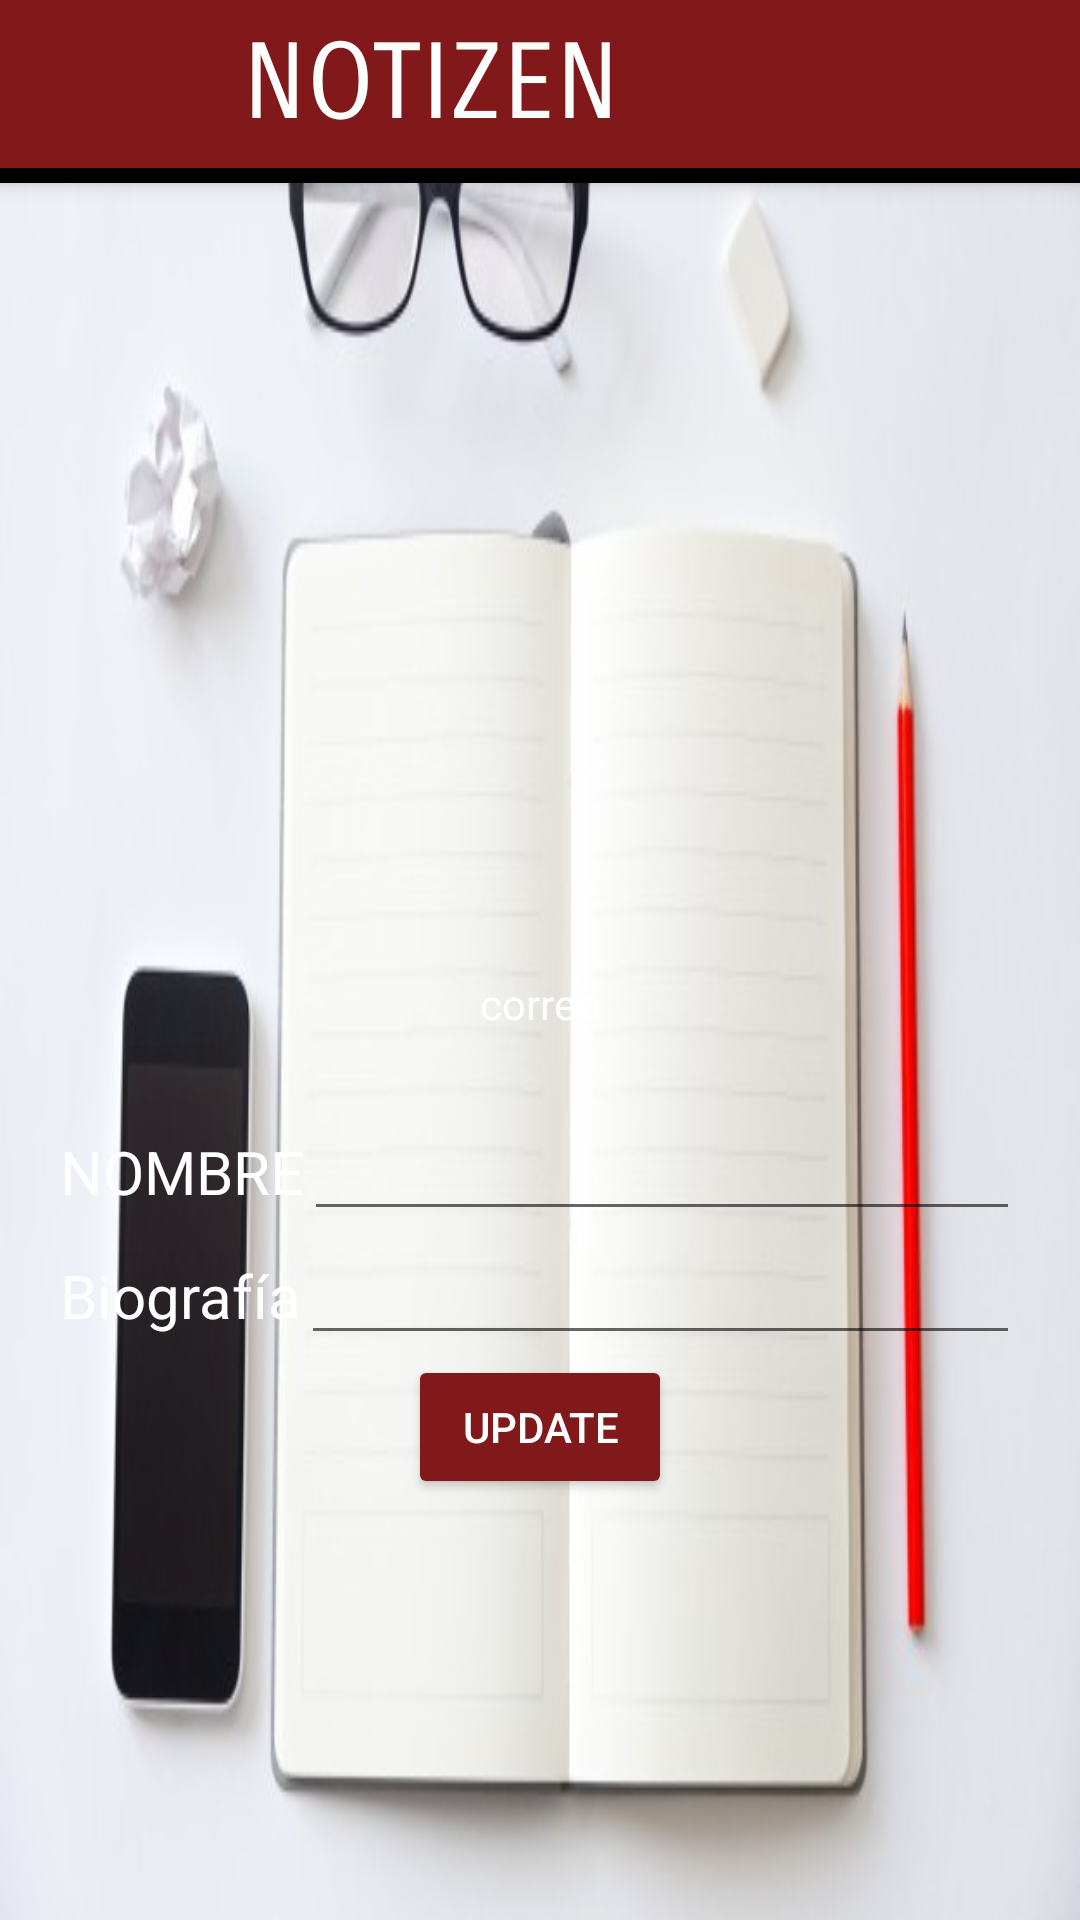

Produce the Android XML layout that renders to this screen, including the resource entries it uses.
<!-- AndroidManifest.xml: application theme Theme.Design.Light.NoActionBar -->
<!-- res/layout/activity_edit_user.xml -->
<?xml version="1.0" encoding="utf-8"?>
<androidx.constraintlayout.widget.ConstraintLayout
        xmlns:android="http://schemas.android.com/apk/res/android"
        xmlns:tools="http://schemas.android.com/tools"
        xmlns:app="http://schemas.android.com/apk/res-auto"
        android:layout_width="match_parent"
        android:layout_height="match_parent"
        android:background="@drawable/fondo"
        tools:context=".Activities.EditUser" android:layout_gravity="center" android:foregroundGravity="center">

    <include
            layout="@layout/activity_bar"
            android:layout_width="match_parent"
            android:id="@+id/bar"
            android:layout_height="match_parent" xmlns:android="http://schemas.android.com/apk/res/android"/>

    <ScrollView android:layout_marginTop="55dp" android:layout_width="match_parent" android:layout_height="match_parent">
    <LinearLayout android:layout_marginRight="15dp" android:layout_marginLeft="15dp" android:layout_width="match_parent" android:layout_height="match_parent"
                  android:orientation="vertical">


    <LinearLayout android:layout_width="match_parent" android:orientation="vertical" android:layout_height="match_parent">

        <ImageView android:layout_width="wrap_content" android:layout_height="200dp" android:src="@drawable/logo" android:layout_marginTop="70dp"/>
        <TextView android:textColor="@color/white" android:layout_width="wrap_content" android:layout_height="wrap_content" android:text="correo"
                  android:layout_gravity="center" android:id="@+id/correo"/>

        <LinearLayout android:layout_marginLeft="5dp" android:layout_marginRight="5dp" android:layout_width="match_parent" android:layout_height="wrap_content" android:layout_marginTop="25dp" android:orientation="horizontal">
            <TextView android:layout_width="wrap_content" android:textColor="@color/white" android:layout_height="wrap_content"
                      android:text="NOMBRE" android:textSize="20dp"/>
            <EditText
                    android:textColorHint="@color/white"
                    android:textColor="@color/white" android:id="@+id/nombre" android:layout_width="match_parent" android:layout_height="wrap_content"
                      android:inputType="text"/>

        </LinearLayout>
        <LinearLayout android:layout_marginLeft="5dp" android:layout_marginRight="5dp" android:layout_width="match_parent" android:layout_height="wrap_content" android:orientation="horizontal">
            <TextView android:textColor="@color/white" android:layout_width="wrap_content" android:layout_height="wrap_content"
                      android:text="Biografía" android:textSize="20dp"/>
            <EditText android:id="@+id/biografia"
                      android:textColorHint="@color/white"
                      android:textColor="@color/white"
                      android:layout_width="match_parent" android:layout_height="wrap_content"
                      android:inputType="text"/>

        </LinearLayout>
        <Button
                android:text="UPDATE"
                style="@style/Widget.AppCompat.Button.Colored"
                android:theme="@style/ThemeOverlay.MyDarkButton"
                android:layout_gravity="center"
                android:layout_width="wrap_content"
                android:layout_height="wrap_content" android:id="@+id/save"/>
    </LinearLayout>

    </LinearLayout>

    </ScrollView>
</androidx.constraintlayout.widget.ConstraintLayout>
<!-- res/layout/activity_bar.xml (included above) -->
<?xml version="1.0" encoding="utf-8"?>
<androidx.coordinatorlayout.widget.CoordinatorLayout
        xmlns:android="http://schemas.android.com/apk/res/android"
        xmlns:app="http://schemas.android.com/apk/res-auto"
        xmlns:tools="http://schemas.android.com/tools"
        android:layout_width="match_parent"
        android:layout_height="match_parent"
        tools:context=".Activities.navigate">

    <com.google.android.material.appbar.AppBarLayout
            android:layout_height="wrap_content"
            android:layout_width="match_parent"
            android:theme="@style/Theme.AppCompat.Light.NoActionBar"

    >

        <androidx.appcompat.widget.Toolbar
                android:backgroundTint="@color/main"
                android:id="@+id/toolbar"
                android:layout_width="match_parent"
                android:layout_height="?attr/actionBarSize"
                android:background="@color/main"
                app:popupTheme="@style/Theme.AppCompat.Light.NoActionBar" android:visibility="visible">

            <LinearLayout android:layout_width="match_parent" android:layout_height="match_parent">
                <ImageView android:layout_width="50dp" android:layout_height="wrap_content"
                           app:srcCompat="@drawable/logo"/>
                <TextView
                        android:layout_marginLeft="15dp"
                        android:layout_gravity="center"
                        android:textSize="35dp"
                        android:textColor="@android:color/white"
                        android:text="NOTIZEN"
                        android:layout_width="match_parent"
                        android:layout_height="wrap_content" android:id="@+id/textView3"
                        app:fontFamily="sans-serif-smallcaps"/>

            </LinearLayout>

        </androidx.appcompat.widget.Toolbar>
<androidx.appcompat.widget.Toolbar android:layout_height="5dp" android:background="@android:color/black"
                                   android:layout_width="match_parent"/>


    </com.google.android.material.appbar.AppBarLayout>



</androidx.coordinatorlayout.widget.CoordinatorLayout>
<!-- resources referenced by this layout -->
<resources>
  <color name="main">#81191b</color>
  <color name="white">#ffffff</color>
  <!-- drawable fondo: jpg bitmap (drawable, 230849 bytes) -->
  <style name="ThemeOverlay.MyDarkButton" parent="ThemeOverlay.AppCompat.Dark">
          <item name="colorButtonNormal">@color/main</item>
          <item name="colorAccent">@color/colorAccent</item>
          <item name="android:layout_marginRight">4dp</item>
          <item name="android:layout_marginLeft">4dp</item>
          <item name="android:textColor">@android:color/white</item>
      </style>
  <color name="colorAccent">#81191b</color>
</resources>
